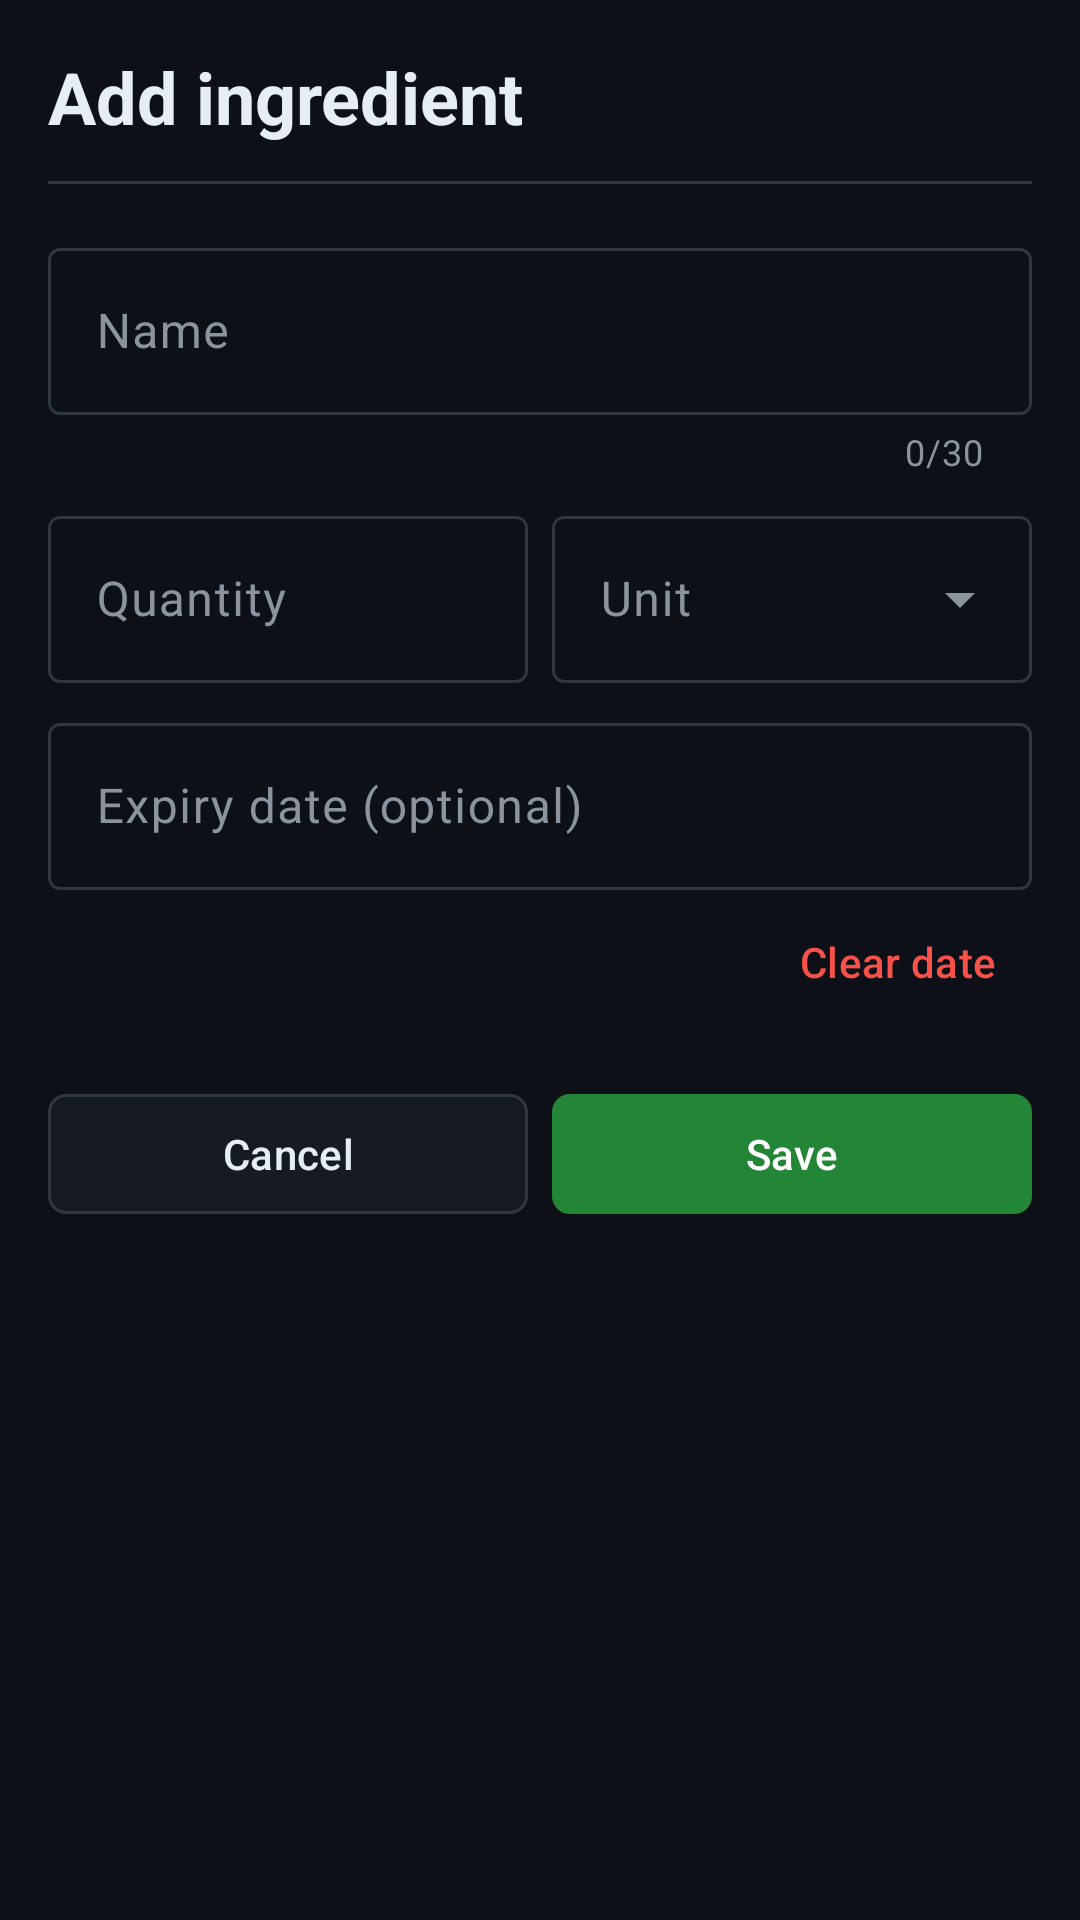

Layout XML and referenced resources for this Android screen:
<!-- AndroidManifest.xml: application theme Theme.SmartPantryManager -->
<!-- res/layout/activity_add_edit_ingredient.xml -->
<?xml version="1.0" encoding="utf-8"?>
<ScrollView xmlns:android="http://schemas.android.com/apk/res/android"
    xmlns:app="http://schemas.android.com/apk/res-auto"
    android:layout_width="match_parent"
    android:layout_height="match_parent"
    android:fillViewport="true">

    <LinearLayout
        android:layout_width="match_parent"
        android:layout_height="wrap_content"
        android:orientation="vertical"
        android:padding="16dp">

        
        <TextView
            android:id="@+id/text_title"
            style="@style/TextAppearance.Spm.Title"
            android:layout_width="match_parent"
            android:layout_height="wrap_content"
            android:text="@string/add_edit_title_add" />

        <View
            android:layout_width="match_parent"
            android:layout_height="1dp"
            android:layout_marginTop="12dp"
            android:layout_marginBottom="16dp"
            android:background="@color/border" />

        
        <com.google.android.material.textfield.TextInputLayout
            android:id="@+id/layout_name"
            style="@style/Widget.Material3.TextInputLayout.OutlinedBox"
            android:layout_width="match_parent"
            android:layout_height="wrap_content"
            android:hint="@string/add_edit_hint_name"
            app:counterEnabled="true"
            app:counterMaxLength="30">

            <com.google.android.material.textfield.TextInputEditText
                android:id="@+id/edit_name"
                android:layout_width="match_parent"
                android:layout_height="wrap_content"
                android:inputType="textCapWords"
                android:maxLength="30" />

        </com.google.android.material.textfield.TextInputLayout>

        
        <LinearLayout
            android:layout_width="match_parent"
            android:layout_height="wrap_content"
            android:layout_marginTop="8dp"
            android:baselineAligned="false"
            android:orientation="horizontal">

            <com.google.android.material.textfield.TextInputLayout
                android:id="@+id/layout_quantity"
                style="@style/Widget.Material3.TextInputLayout.OutlinedBox"
                android:layout_width="0dp"
                android:layout_height="wrap_content"
                android:layout_weight="1"
                android:hint="@string/add_edit_hint_quantity">

                <com.google.android.material.textfield.TextInputEditText
                    android:id="@+id/edit_quantity"
                    android:layout_width="match_parent"
                    android:layout_height="wrap_content"
                    android:digits="0123456789.,"
                    android:inputType="numberDecimal" />

            </com.google.android.material.textfield.TextInputLayout>

            <com.google.android.material.textfield.TextInputLayout
                android:id="@+id/layout_unit"
                style="@style/Widget.Material3.TextInputLayout.OutlinedBox.ExposedDropdownMenu"
                android:layout_width="0dp"
                android:layout_height="wrap_content"
                android:layout_marginStart="8dp"
                android:layout_weight="1"
                android:hint="@string/add_edit_hint_unit">

                <com.google.android.material.textfield.MaterialAutoCompleteTextView
                    android:id="@+id/dropdown_unit"
                    android:layout_width="match_parent"
                    android:layout_height="wrap_content"
                    android:inputType="none" />

            </com.google.android.material.textfield.TextInputLayout>

        </LinearLayout>

        
        <com.google.android.material.textfield.TextInputLayout
            android:id="@+id/layout_expiry"
            style="@style/Widget.Material3.TextInputLayout.OutlinedBox"
            android:layout_width="match_parent"
            android:layout_height="wrap_content"
            android:layout_marginTop="8dp"
            android:hint="@string/add_edit_hint_expiry">

            <com.google.android.material.textfield.TextInputEditText
                android:id="@+id/edit_expiry"
                android:layout_width="match_parent"
                android:layout_height="wrap_content"
                android:clickable="true"
                android:cursorVisible="false"
                android:focusable="false"
                android:inputType="none" />

        </com.google.android.material.textfield.TextInputLayout>

        
        <com.google.android.material.button.MaterialButton
            android:id="@+id/btn_clear_expiry"
            style="@style/Widget.Material3.Button.TextButton"
            android:layout_width="wrap_content"
            android:layout_height="wrap_content"
            android:layout_gravity="end"
            android:text="@string/add_edit_clear_date"
            android:textColor="@color/red_light" />

        
        <LinearLayout
            android:layout_width="match_parent"
            android:layout_height="wrap_content"
            android:layout_marginTop="16dp"
            android:orientation="horizontal">

            <com.google.android.material.button.MaterialButton
                android:id="@+id/btn_cancel"
                style="@style/Widget.Spm.Button.Outlined"
                android:layout_width="0dp"
                android:layout_height="wrap_content"
                android:layout_weight="1"
                android:text="@string/add_edit_cancel" />

            <com.google.android.material.button.MaterialButton
                android:id="@+id/btn_save"
                android:layout_width="0dp"
                android:layout_height="wrap_content"
                android:layout_marginStart="8dp"
                android:layout_weight="1"
                android:text="@string/add_edit_save" />

        </LinearLayout>

    </LinearLayout>

</ScrollView>
<!-- resources referenced by this layout -->
<resources>
  <color name="border">#30363D</color>
  <color name="red_light">#F85149</color>
  <string name="add_edit_cancel">Cancel</string>
  <string name="add_edit_clear_date">Clear date</string>
  <string name="add_edit_hint_expiry">Expiry date (optional)</string>
  <string name="add_edit_hint_name">Name</string>
  <string name="add_edit_hint_quantity">Quantity</string>
  <string name="add_edit_hint_unit">Unit</string>
  <string name="add_edit_save">Save</string>
  <string name="add_edit_title_add">Add ingredient</string>
  <style name="TextAppearance.Spm.Title" parent="TextAppearance.Material3.HeadlineSmall">
          <item name="android:textColor">@color/text_primary</item>
          <item name="android:textStyle">bold</item>
      </style>
  <style name="Widget.Spm.Button.Outlined" parent="Widget.Material3.Button.OutlinedButton">
          <item name="backgroundTint">@color/surface</item>
          <item name="android:textColor">@color/text_primary</item>
          <item name="strokeColor">@color/border</item>
          <item name="strokeWidth">1dp</item>
          <item name="cornerRadius">6dp</item>
      </style>
  <style name="Theme.SmartPantryManager" parent="Base.Theme.SmartPantryManager" />
  <color name="text_primary">#E6EDF3</color>
  <color name="surface">#161B22</color>
  <color name="green">#238636</color>
  <color name="white">#FFFFFFFF</color>
  <color name="green_subtle">#1A2F20</color>
  <color name="green_light">#3FB950</color>
  <color name="canvas">#0D1117</color>
  <color name="text_secondary">#8B949E</color>
  <color name="surface_raised">#21262D</color>
  <style name="Widget.Spm.Button" parent="Widget.Material3.Button">
          <item name="backgroundTint">@color/green</item>
          <item name="android:textColor">@color/white</item>
          <item name="iconTint">@color/white</item>
          <item name="cornerRadius">6dp</item>
      </style>
  <style name="Widget.Spm.BottomNav" parent="Widget.Material3.BottomNavigationView">
          <item name="backgroundTint">@color/surface</item>
          <item name="itemIconTint">@color/nav_item</item>
          <item name="itemTextColor">@color/nav_item</item>
          <item name="itemActiveIndicatorStyle">@style/Widget.Spm.NavIndicator</item>
      </style>
  <style name="ThemeOverlay.Spm.Dialog" parent="ThemeOverlay.Material3.MaterialAlertDialog">
          <item name="colorSurfaceContainerHigh">@color/surface</item>
          <item name="colorPrimary">@color/green_light</item>
      </style>
  <style name="Widget.Spm.NavIndicator" parent="Widget.Material3.BottomNavigationView.ActiveIndicator">
          <item name="android:color">@color/green_subtle</item>
      </style>
</resources>
